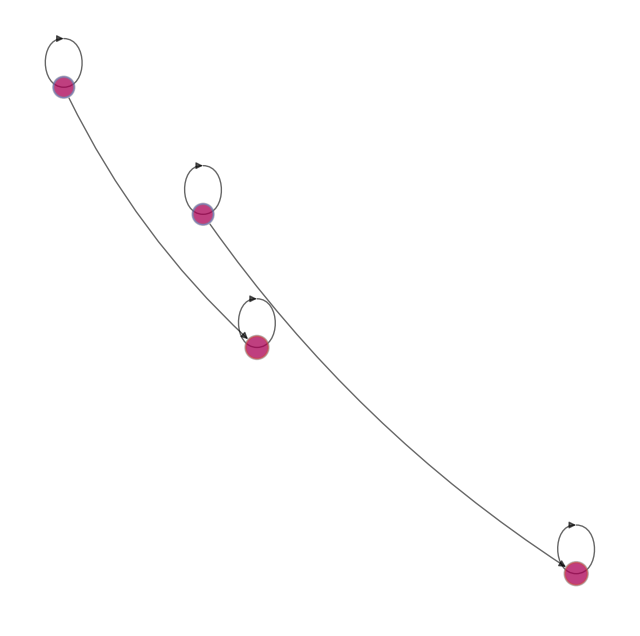

Write the Python code that produced this figure.
from dataclasses import dataclass, field

import matplotlib.pyplot as plt
import networkx as nx
import numpy as np
from numpy.typing import NDArray
from scipy.optimize import OptimizeResult, linprog
from scipy.stats import betabinom

# from quantecon.optimize.linprog_simplex import linprog_simplex
# import ot


@dataclass
class Node:
    """Holds the information of a node in the network."""

    x: float
    y: float
    mass: float
    group: str
    name: str


# Define the class for the Optimal Transport problem
@dataclass
class OptimalTransport:
    """Implements the Optimal Transport problem in the standard form."""

    p_nodes: list[Node] = field(repr=False)
    q_nodes: list[Node] = field(repr=False)
    p_vec: NDArray = field(init=False)  # Capacity of the supply nodes
    q_vec: NDArray = field(init=False)  # Demand of the demand nodes
    C_mat: NDArray = field(init=False)  # Cost matrix
    result: OptimizeResult = field(init=False, repr=False)  # Result of the optimization

    def __post_init__(self):
        self.C_mat = self.distance_matrix(self.p_nodes, self.q_nodes)
        self.p_vec = np.array([node.mass for node in self.p_nodes])
        self.q_vec = np.array([node.mass for node in self.q_nodes])

    def distance_matrix(self, nodes1: list, nodes2: list):
        """Computes the distance matrix between two lists of nodes."""
        n1 = len(nodes1)
        n2 = len(nodes2)
        D = np.empty((n1, n2))
        for i in range(n1):
            for j in range(n2):
                D[i, j] = np.sqrt(
                    (nodes1[i].x - nodes2[j].x) ** 2 + (nodes1[i].y - nodes2[j].y) ** 2
                )
        return D

    def solve(self, verbose=True):
        """Solves the Optimal Transport problem using the simplex method from SciPy."""
        # Check the dimensions of the inputs
        p_len = len(self.p_vec)
        q_len = len(self.q_vec)
        assert self.C_mat.shape[0] == p_len
        assert self.C_mat.shape[1] == q_len
        # Vectorize the cost matrix
        C_vec = self.C_mat.flatten(order="F")
        # Construct the constraint matrix using Kronecker product
        A1 = np.kron(np.ones(q_len), np.identity(p_len))
        A2 = np.kron(np.identity(q_len), np.ones(p_len))
        A_mat = np.vstack([A1, A2])
        # Construct vector b
        b_vec = np.hstack([self.p_vec, self.q_vec])
        # Solve the linear programming problem
        self.result = linprog(C_vec, A_eq=A_mat, b_eq=b_vec)
        if verbose:
            print(self.result.message)


# Auxiliary Functions
def build_random_nodes(group: str, n: int = 4, seed: int = 98765):
    nodes = []
    np.random.seed(seed)
    for i in range(n):
        if group == "p":
            m = 1 / n
            x = np.random.uniform(-2, 2)
            y = np.random.uniform(-2, 2)
        else:
            m = float(betabinom.pmf(i, n - 1, 2, 2))
            x = np.random.uniform(-2, 2)
            y = np.random.uniform(-2, 2)

        name = group + str(i)
        nodes.append(Node(x, y, m, group, name))

    return nodes


def plot_network(opt_trans: OptimalTransport):
    g = nx.DiGraph()
    g.add_nodes_from([p.name for p in opt_trans.p_nodes])
    g.add_nodes_from([q.name for q in opt_trans.q_nodes])
    # Add the edges from result of opt_trans
    n_p = len(opt_trans.p_nodes)
    n_q = len(opt_trans.q_nodes)
    result_mat = opt_trans.result.x.reshape((n_p, n_q), order="F")
    for i in range(n_p):
        for j in range(n_q):
            if result_mat[i, j] > 0:
                g.add_edge(
                    opt_trans.p_nodes[i].name,
                    opt_trans.q_nodes[j].name,
                    weight=result_mat[i, j],
                )

    # Positioning the nodes
    node_positions = {}
    node_colors = []
    node_sizes = []
    scale = 1_000

    for p in opt_trans.p_nodes:
        node_positions[p.name] = (p.x, p.y)
        node_colors.append("blue")
        node_sizes.append(p.mass * scale)

    for q in opt_trans.q_nodes:
        node_positions[q.name] = (q.x, q.y)
        node_colors.append("red")
        node_sizes.append(q.mass * scale)

    # Plot the network
    fig, ax = plt.subplots(figsize=(8, 8))
    plt.axis("off")
    nx.draw_networkx_nodes(
        g,
        node_positions,
        node_color=node_colors,
        node_size=node_sizes,
        edgecolors="grey",
        linewidths=1,
        alpha=0.5,
        ax=ax,
    )
    nx.draw_networkx_edges(
        g,
        node_positions,
        arrows=True,
        connectionstyle="arc3, rad = 0.1",
        alpha=0.6,
    )
    plt.show()


def main():
    # Testing the nodes
    nodes_p = build_random_nodes("p")
    nodes_q = build_random_nodes("q")

    optim_transport = OptimalTransport(nodes_p, nodes_q)
    optim_transport.solve()
    print(optim_transport.result.x.reshape((len(nodes_p), len(nodes_q)), order="F"))
    plot_network(optim_transport)


if __name__ == "__main__":
    main()
